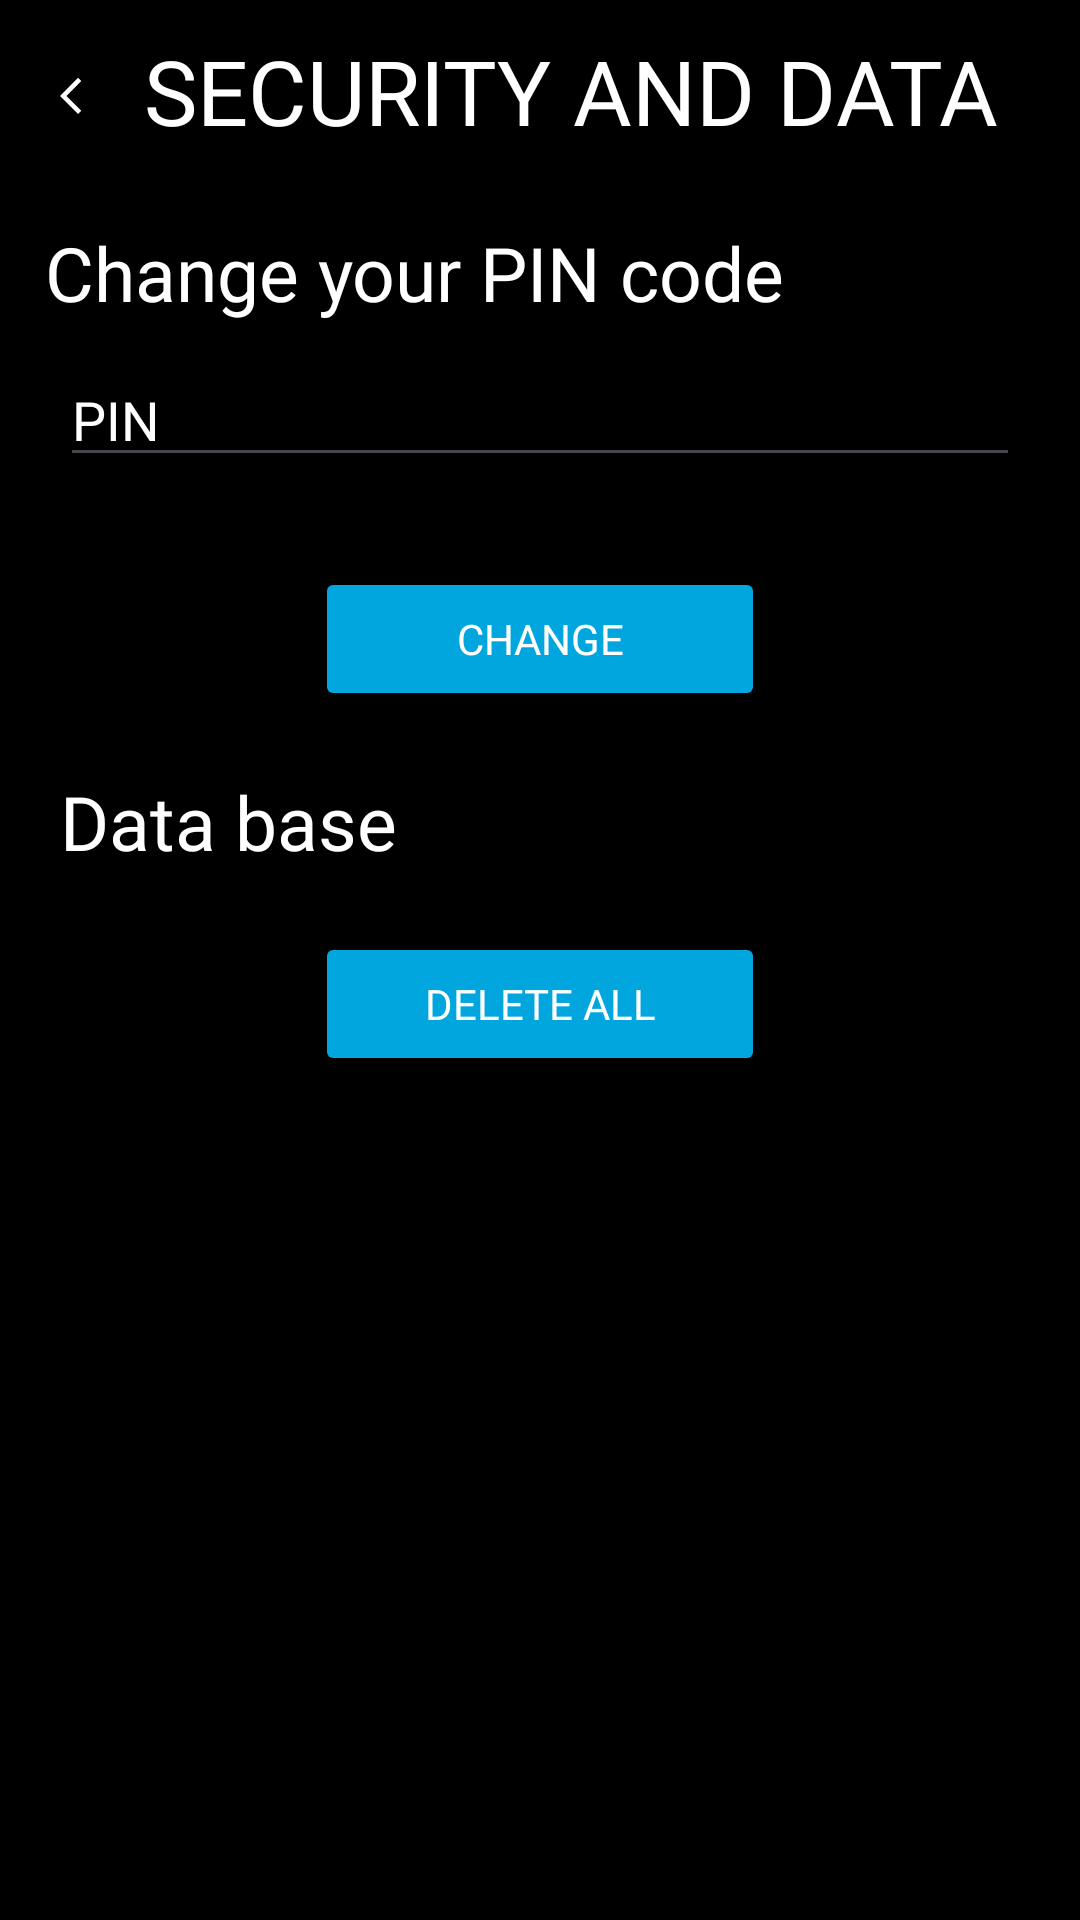

Layout XML and referenced resources for this Android screen:
<!-- AndroidManifest.xml: application theme Theme.PasswordManager -->
<!-- res/layout/activity_security.xml -->
<?xml version="1.0" encoding="utf-8"?>
<LinearLayout xmlns:android="http://schemas.android.com/apk/res/android"
    xmlns:app="http://schemas.android.com/apk/res-auto"
    xmlns:tools="http://schemas.android.com/tools"
    android:layout_width="match_parent"
    android:layout_height="match_parent"
    android:background="@color/black"
    android:orientation="vertical"
    tools:context=".SettingsBlocks.SecurityActivity">

    <LinearLayout
        android:layout_width="wrap_content"
        android:layout_height="wrap_content">

        <ImageButton
            android:id="@+id/backsec"
            android:layout_width="wrap_content"
            android:layout_height="wrap_content"
            android:layout_marginTop="10dp"
            android:backgroundTint="@color/black"
            android:src="@drawable/keyboard_arrow_left_fill0_wght400_grad0_opsz48"
            app:tint="@color/white" />

        <TextView
            android:layout_width="match_parent"
            android:layout_height="wrap_content"
            android:layout_marginTop="10dp"
            android:fontFamily="@font/roboto_light"
            android:text="@string/security_and_data"
            android:textColor="@color/white"
            android:textSize="30sp"
            android:textAllCaps="true"/>
    </LinearLayout>

    <TextView
        android:id="@+id/pinchange"
        android:layout_width="wrap_content"
        android:layout_height="wrap_content"
        android:layout_marginLeft="15dp"
        android:layout_marginTop="20dp"
        android:fontFamily="@font/roboto_light"
        android:text="Change your PIN code"
        android:textColor="@color/white"
        android:textSize="25sp" />

    <EditText
        android:id="@+id/newpin"
        android:layout_width="match_parent"
        android:layout_height="wrap_content"
        android:layout_marginHorizontal="20dp"
        android:layout_marginTop="10dp"
        android:drawableStart="@drawable/baseline_fiber_pin_24"
        android:drawablePadding="10dp"
        android:drawableTint="#00A6DD"
        android:ems="10"
        android:fontFamily="@font/roboto_light"
        android:hint="PIN"
        android:inputType="numberPassword"
        android:textColor="@color/white"
        android:textColorHint="@color/white" />

    <Button
        android:id="@+id/changepinbut"
        android:textColor="@color/white"
        android:layout_width="150dp"
        android:layout_height="wrap_content"
        android:layout_gravity="center"
        android:layout_marginTop="30dp"
        android:backgroundTint="#00A6DD"
        android:fontFamily="@font/roboto_light"
        android:text="Change" />


    <TextView
        android:id="@+id/database"
        android:layout_width="wrap_content"
        android:layout_height="wrap_content"
        android:layout_marginLeft="20dp"
        android:layout_marginTop="20dp"
        android:fontFamily="@font/roboto_light"
        android:text="Data base"
        android:textColor="@color/white"
        android:textSize="25sp" />

    <Button
        android:id="@+id/deleteallDB"
        android:layout_width="150dp"
        android:layout_height="wrap_content"
        android:layout_gravity="center"
        android:backgroundTint="#00A6DD"
        android:fontFamily="@font/roboto_light"
        android:text="Delete all"
        android:textColor="@color/white"
        android:layout_marginTop="20dp"/>

</LinearLayout>
<!-- resources referenced by this layout -->
<resources>
  <color name="black">#FF000000</color>
  <color name="white">#FFFFFFFF</color>
  <!-- drawable keyboard_arrow_left_fill0_wght400_grad0_opsz48 (drawable) -->
  <vector android:height="24dp" android:viewportHeight="960"
      android:viewportWidth="960" android:width="24dp" xmlns:android="http://schemas.android.com/apk/res/android">
      <path android:fillColor="#FF000000" android:pathData="M561,720 L320,479l241,-241 43,43 -198,198 198,198 -43,43Z"/>
  </vector>
  <string name="security_and_data">Security and Data</string>
  <style name="Theme.PasswordManager" parent="Base.Theme.PasswordManager" />
  <style name="Base.Theme.PasswordManager" parent="Theme.Material3.DayNight.NoActionBar">
          
          
          <item name="colorPrimary">@color/blue</item>
          <item name="colorPrimaryVariant">@color/purple_200</item>
          <item name="android:statusBarColor">@color/black</item>
          <item name="android:navigationBarColor">@color/blue</item>
          <item name="background">@color/DimGrey</item>
      </style>
  <color name="blue">#00A6DD</color>
  <color name="purple_200">#FFBB86FC</color>
  <color name="DimGrey">#636E72</color>
</resources>
